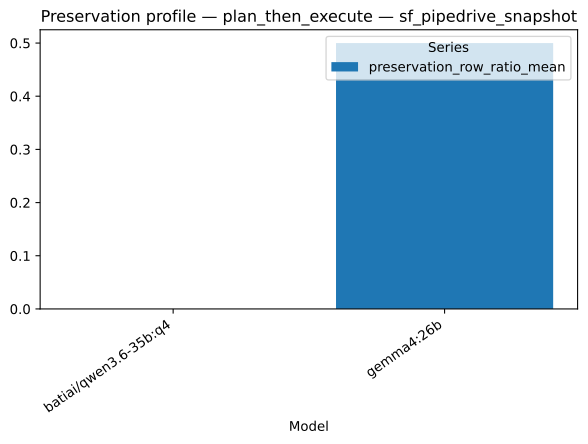

The data file committed next to this chart (first rows):
strategy, model, series, value
plan_then_execute, batiai/qwen3.6-35b:q4, preservation_row_ratio_mean, 0.0
plan_then_execute, gemma4:26b, preservation_row_ratio_mean, 0.5
